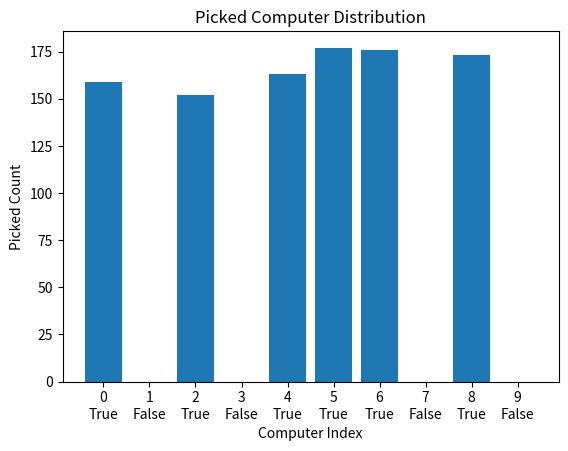

Write the Python code that produced this figure.
import random
from typing import List, Optional

import matplotlib.pyplot as plt


def find_available_computer(available_computers: List[bool]) -> Optional[int]:
    """
    Finds an available computer among the given list of computers.
    Every available computer should have an equal chance of being picked.

    Params:
    -------
    available_computers: List[bool]
        List of boolean values indicating whether a computer is available or not.

    Returns:
    --------
    int
        Index of one of the available computers. If no computer is available, returns None.
    """
    options = list(range(len(available_computers)))
    while len(options) > 0:
        id = random.randint(0, len(options) - 1)
        if available_computers[options[id]]:
            return options[id]
        else:
            options.pop(id)
    return None


if __name__ == '__main__':
    available_computers = [True, False, True, False, True, True, True, False, True, False]
    computer_count = len(available_computers)
    pick_distribution = [0 for _ in range(computer_count)]
    for _ in range(100 * computer_count):
        computer = find_available_computer(available_computers)
        if computer is not None:
            pick_distribution[computer] += 1

    plt.bar(range(computer_count), pick_distribution)
    plt.xticks(range(computer_count), [f'{i}\n{available_computers[i]}' for i in range(computer_count)])
    plt.subplots_adjust(bottom=0.15)
    plt.xlabel('Computer Index')
    plt.ylabel('Picked Count')
    plt.title('Picked Computer Distribution')
    plt.show()
